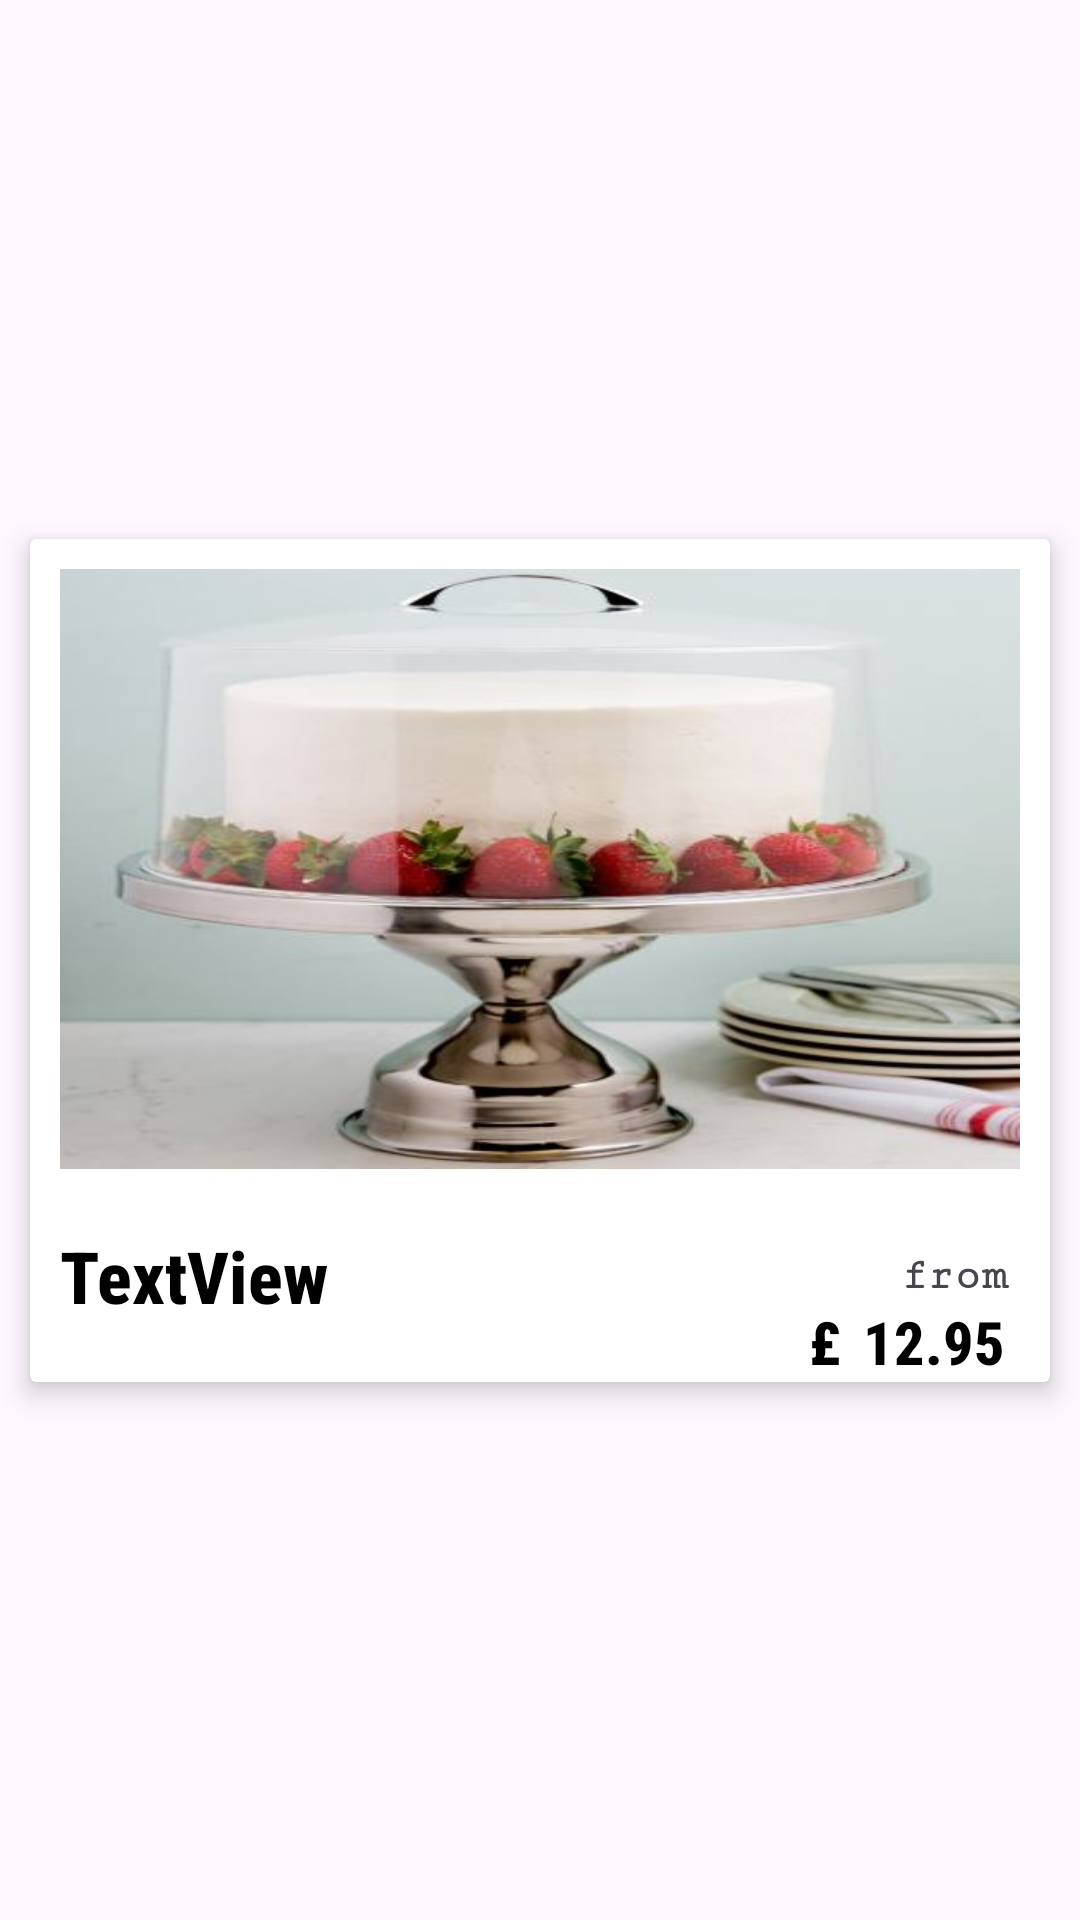

Write the Android layout XML for this screen, with the resource values it uses.
<!-- AndroidManifest.xml: application theme Theme.Material3.Light -->
<!-- res/layout/product_recycle_row_layout.xml -->
<?xml version="1.0" encoding="utf-8"?>
<androidx.constraintlayout.widget.ConstraintLayout xmlns:android="http://schemas.android.com/apk/res/android"
    xmlns:app="http://schemas.android.com/apk/res-auto"
    xmlns:tools="http://schemas.android.com/tools"
    android:layout_width="match_parent"
    android:layout_height="wrap_content"
    android:layout_marginTop="10dp">

    <androidx.cardview.widget.CardView
        android:id="@+id/category_row_card"
        android:layout_width="match_parent"
        android:layout_height="wrap_content"
        app:cardElevation="5dp"
        android:layout_marginTop="10dp"
        android:layout_marginRight="10dp"
        android:layout_marginLeft="10dp"
        android:layout_marginBottom="10dp"
        app:cardMaxElevation="20dp"
        app:layout_constraintBottom_toBottomOf="parent"
        app:layout_constraintEnd_toEndOf="parent"
        app:layout_constraintStart_toStartOf="parent"
        app:layout_constraintTop_toTopOf="parent" >

        <androidx.constraintlayout.widget.ConstraintLayout
            android:id="@+id/wrapper_card_layout"
            android:layout_width="match_parent"
            android:layout_height="wrap_content">

            <ImageView
                android:id="@+id/product_img"
                android:layout_width="match_parent"
                android:layout_height="200dp"
                android:layout_margin="10dp"
                android:scaleType="fitXY"
                android:src="@drawable/cake_placeholder"
                app:layout_constraintEnd_toEndOf="parent"
                app:layout_constraintStart_toStartOf="parent"
                app:layout_constraintTop_toTopOf="parent" />

            <TextView
                android:id="@+id/product_name"
                android:layout_width="wrap_content"
                android:layout_height="wrap_content"
                android:layout_margin="10dp"
                android:fontFamily="sans-serif-condensed-medium"
                android:text="TextView"
                android:textColor="@color/colorPrimaryDark"
                android:textSize="24sp"
                android:textStyle="bold"
                app:layout_constraintBottom_toBottomOf="parent"
                app:layout_constraintStart_toStartOf="parent"
                app:layout_constraintTop_toBottomOf="@+id/product_img" />

            <TextView
                android:id="@+id/from"
                android:layout_width="50dp"
                android:layout_height="wrap_content"
                android:fontFamily="serif-monospace"
                android:text="from"
                android:textSize="15sp"
                android:textStyle="bold"
                app:layout_constraintBottom_toBottomOf="parent"
                app:layout_constraintEnd_toEndOf="parent"
                app:layout_constraintTop_toBottomOf="@+id/product_img" />

            <TextView
                android:id="@+id/out_of_stock"
                android:layout_width="wrap_content"
                android:layout_height="wrap_content"
                android:fontFamily="serif-monospace"
                android:text="OUT OF STOCK"
                android:layout_marginBottom="4dp"
                android:textColor="@color/colorAccent"
                android:textSize="15sp"
                android:textStyle="bold"
                android:visibility="gone"
                app:layout_constraintBottom_toBottomOf="parent"
                app:layout_constraintEnd_toEndOf="parent"
                app:layout_constraintHorizontal_bias="0.035"
                app:layout_constraintStart_toStartOf="parent"
                app:layout_constraintTop_toBottomOf="@+id/product_name"
                app:layout_constraintVertical_bias="1.0" />

            <TextView
                android:id="@+id/quantity_indicator"
                android:layout_width="50dp"
                android:layout_height="wrap_content"
                android:layout_marginEnd="332dp"
                android:fontFamily="serif-monospace"
                android:text="from"
                android:textSize="15sp"
                android:textStyle="bold"
                android:visibility="gone"
                app:layout_constraintBottom_toBottomOf="parent"
                app:layout_constraintEnd_toEndOf="parent"
                app:layout_constraintTop_toBottomOf="@+id/product_img"
                app:layout_constraintVertical_bias="0.67" />

            <TextView
                android:id="@+id/pound_sign"
                android:layout_width="wrap_content"
                android:layout_height="wrap_content"
                android:layout_marginRight="15dp"
                android:fontFamily="sans-serif-condensed-medium"
                android:text="£ "
                android:textColor="@color/colorPrimaryDark"
                android:textSize="20sp"
                android:textStyle="bold"
                app:layout_constraintBottom_toBottomOf="parent"
                app:layout_constraintEnd_toStartOf="@+id/from"
                app:layout_constraintTop_toBottomOf="@+id/from" />

            <TextView
                android:id="@+id/starting_price"
                android:layout_width="wrap_content"
                android:layout_height="wrap_content"
                android:layout_marginRight="15dp"
                android:fontFamily="sans-serif-condensed-medium"
                android:text="12.95"
                android:textColor="@color/colorPrimaryDark"
                android:textSize="20sp"
                android:textStyle="bold"
                app:layout_constraintBottom_toBottomOf="parent"
                app:layout_constraintEnd_toEndOf="@+id/from"
                app:layout_constraintTop_toBottomOf="@+id/from" />
        </androidx.constraintlayout.widget.ConstraintLayout>
    </androidx.cardview.widget.CardView>
</androidx.constraintlayout.widget.ConstraintLayout>
<!-- resources referenced by this layout -->
<resources>
  <color name="colorAccent">#C2185B</color>
  <color name="colorPrimaryDark">#FF000000</color>
  <!-- drawable cake_placeholder: jpg bitmap (drawable, 19452 bytes) -->
</resources>
